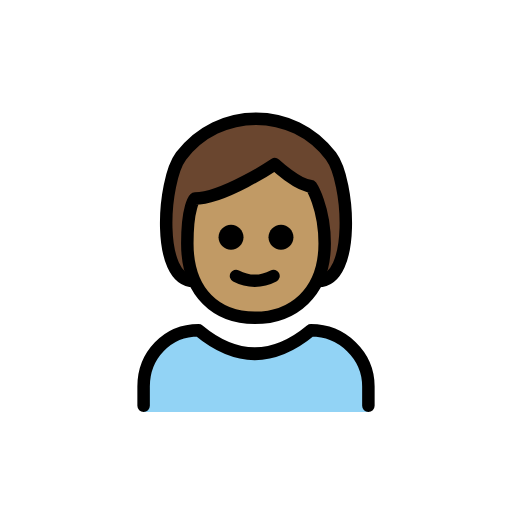
t = 0.00 s
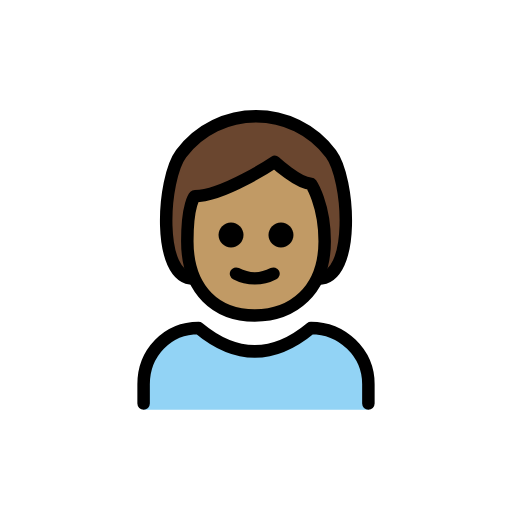
t = 0.48 s
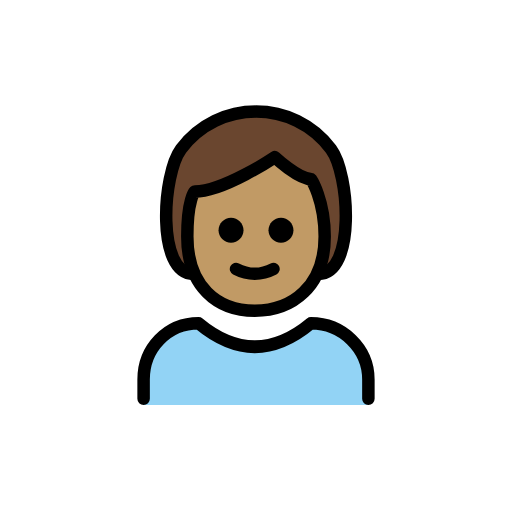
t = 1.43 s
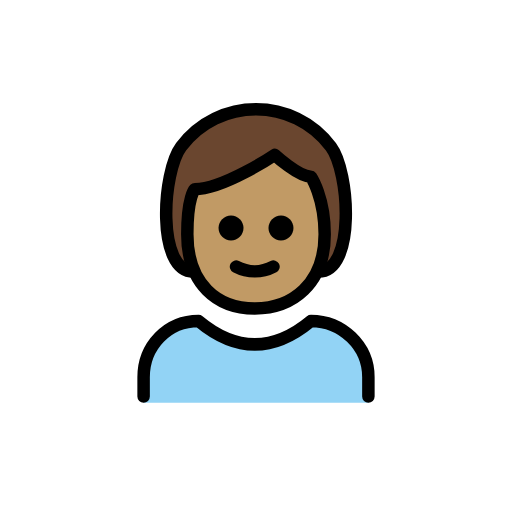
t = 1.90 s
t = 2.38 s: frame unchanged from t = 1.43 s, image omitted
t = 3.33 s: frame unchanged from t = 0.48 s, image omitted

The animated SVG that drew these frames (rendered in a browser with its animation timeline set to each time). Animation: 1 SMIL element (animateTransform=1); one cycle of 3.80 s, repeats indefinitely.

<?xml version='1.0' encoding='utf-8'?>
<svg xmlns="http://www.w3.org/2000/svg" id="emoji" viewBox="-5 -5 82 82" width="200" height="200" role="img">
  <title>OpenMoji: child: medium skin tone</title><g><g id="color">
    <path fill="#92D3F5" d="M18,61v-4.1c0-5,3.8-9,8.8-9c6,5,12,5,18,0c5,0,9.2,4,9.2,9V61" />
  </g>
  <g id="hair">
    <path fill="#6a462f" d="M26,40c-6,0-5-16-2-20c6-8,18-8,24,0c3,4,4,20-2,20" />
  </g>
  <g id="skin">
    <path fill="#c19a65" d="M25,34c0,8,4.8,11.9,10.8,11.9S47,42,47,34c0-5.9-2.2-9.2-2.2-9.2c-2,0-5.8-3.5-5.8-3.5s-8.2,5.5-12.8,5.5 C26.2,26.8,25,28,25,34z" />
  </g>
  <g id="skin-shadow" />
  <g id="line">
    <path fill="none" stroke="#000000" stroke-linecap="round" stroke-linejoin="round" stroke-width="2" d="M26,40c-6,0-5-16-2-20 c6-8,18-8,24,0c3,4,4,20-2,20" />
    <path fill="none" stroke="#000000" stroke-linecap="round" stroke-linejoin="round" stroke-width="2" d="M18,60v-3.1 c0-5,3.8-9,8.8-9c6,5,12,5,18,0c5,0,9.2,4,9.2,9V60" />
    <path d="M42,33c0,1.1-0.9,2-2,2s-2-0.9-2-2s0.9-2,2-2S42,31.9,42,33" />
    <path d="M34,33c0,1.1-0.9,2-2,2s-2-0.9-2-2s0.9-2,2-2C33.1,31,34,31.9,34,33" />
    <path fill="none" stroke="#000000" stroke-linejoin="round" stroke-width="2" d="M25,34c0,8,4.8,11.9,10.8,11.9S47,42,47,34 c0-5.9-2.2-9.2-2.2-9.2c-2,0-5.8-3.5-5.8-3.5s-8.2,5.5-12.8,5.5C26.2,26.8,25,28,25,34z" />
    <path fill="none" stroke="#000000" stroke-linecap="round" stroke-linejoin="round" stroke-width="2" d="M32.8,39.2 c1.9,1,4.1,1,6,0" />
  </g>
<animateTransform attributeName="transform" type="translate" values="0 0;0 -1.5;0 0" dur="3.8s" repeatCount="indefinite" /></g></svg>
